Run: headless pygame with SDL's dummy video driver; simulated clock (each Clock.tick advances the game by its frame time, no real sleeping); random seed 0; keys injected as events and as key.get_pressed() state; mouse plan: one left click at the window centre at the start of phase 2, then a move to the lower-right quarter at the start of phase 3.
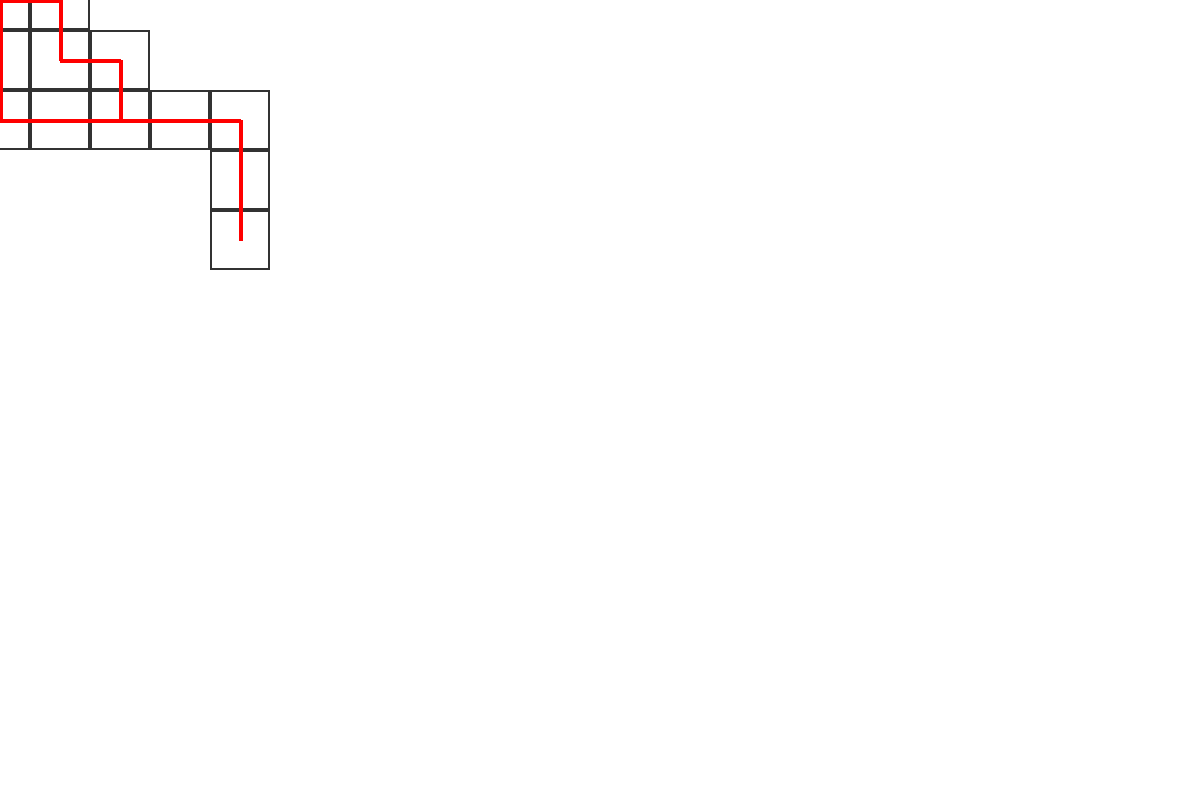
Frame 1 of 4 · flips 1–60 · no input
Frame 2 of 4 · flips 61–180 · clicked the window centre · tapped SPACE, RETURN · held RIGHT (→), D · screen unchanged from frame 1, image omitted
Frame 3 of 4 · flips 181–300 · moved the mouse to the lower-right quarter · held DOWN (↓), S · screen unchanged from frame 2, image omitted
Frame 4 of 4 · flips 301–420 · held LEFT (←), A, UP (↑), W · screen unchanged from frame 3, image omitted

The pygame program that drew these frames:

import pygame
import sys

pygame.init()

# --- FULLSCREEN ---
screen = pygame.display.set_mode((1200,800))
WIDTH, HEIGHT = screen.get_size()
pygame.display.set_caption("Maze Generator")

# Zegar bierzemy, żeby kontrolować framerate, ale na razie nie używam
# clock = pygame.time.Clock()
print(WIDTH, HEIGHT)

# przykladowa
maze = {
    (0,0): [(1,0),(0,1)],
    (1,0): [(0,0),(1,1)],
    (0,1): [(0,0),(0,2)],
    (1,1): [(1,0),(2,1)],
    (2,1): [(1,1),(2,2)],
    (0,2): [(0,1),(1,2)],
    (1,2): [(0,2),(2,2)],
    (2,2): [(1,2),(2,1),(3,2)],
    (3,2): [(2,2),(4,2)],
    (4,2): [(3,2),(4,3)],
    (4,3): [(4,2),(4,4)],
    (4,4): [(4,3)],
}

CELL_SIZE = 60

maxX, maxY = 0, 0
for pos in maze:
    for cell in maze[pos]:
        maxX, maxY = max(cell[0], maxX), max(cell[1], maxY)

#rzeczy do kamery
last_mouse_pos = pygame.mouse.get_pos()
x, y = 0, 0
dragging = False
zoom = 1
# Main Game Loop
running = True
while running:

    for event in pygame.event.get():
        # wylaczanie escapem dla pelnego ekranu
        if event.type == pygame.KEYDOWN:
            if event.key == pygame.K_ESCAPE:
                running = False

        # wylaczanie zwykle lel
        if event.type == pygame.QUIT:
            running = False

        if event.type == pygame.MOUSEBUTTONDOWN:
            last_mouse_pos = pygame.mouse.get_pos()
            dragging = True

        if event.type == pygame.MOUSEBUTTONUP:
            dragging = False

        if event.type == pygame.MOUSEWHEEL:
            if event.y > 0:
                zoom *= 1.1
                zoom = min(4, zoom)
            else:
                zoom /= 1.1
                zoom = max(0.1, zoom)

    if dragging:
        mx, my = pygame.mouse.get_pos()
        dx = mx - last_mouse_pos[0]
        dy = my - last_mouse_pos[1]
        x += dx
        y += dy
        last_mouse_pos = (mx, my)

    screen.fill((255,255,255))

    #pygame.draw.circle(screen, (255, 255, 255), (100+x, 100+y), int(zoom*100), int(zoom*50))

    for pos in maze:
        px, py = pos #rysujemy linie z pos do cela
        pygame.draw.rect(screen, (50, 50, 50), (px*int(zoom*CELL_SIZE)+x-zoom*CELL_SIZE/2, py*int(zoom*CELL_SIZE)+y-zoom*CELL_SIZE/2,
                                                int(zoom*CELL_SIZE), int(zoom*CELL_SIZE)), 2)
        for cell in maze[pos]:
            cx, cy = cell #cell x i cell y
            pygame.draw.line(screen, (255,0,0), (px*int(zoom*CELL_SIZE)+x, py*int(zoom*CELL_SIZE)+y),
                             (cx*int(zoom*CELL_SIZE)+x, cy*int(zoom*CELL_SIZE)+y), 4)

    pygame.display.flip()

pygame.quit()
sys.exit()
